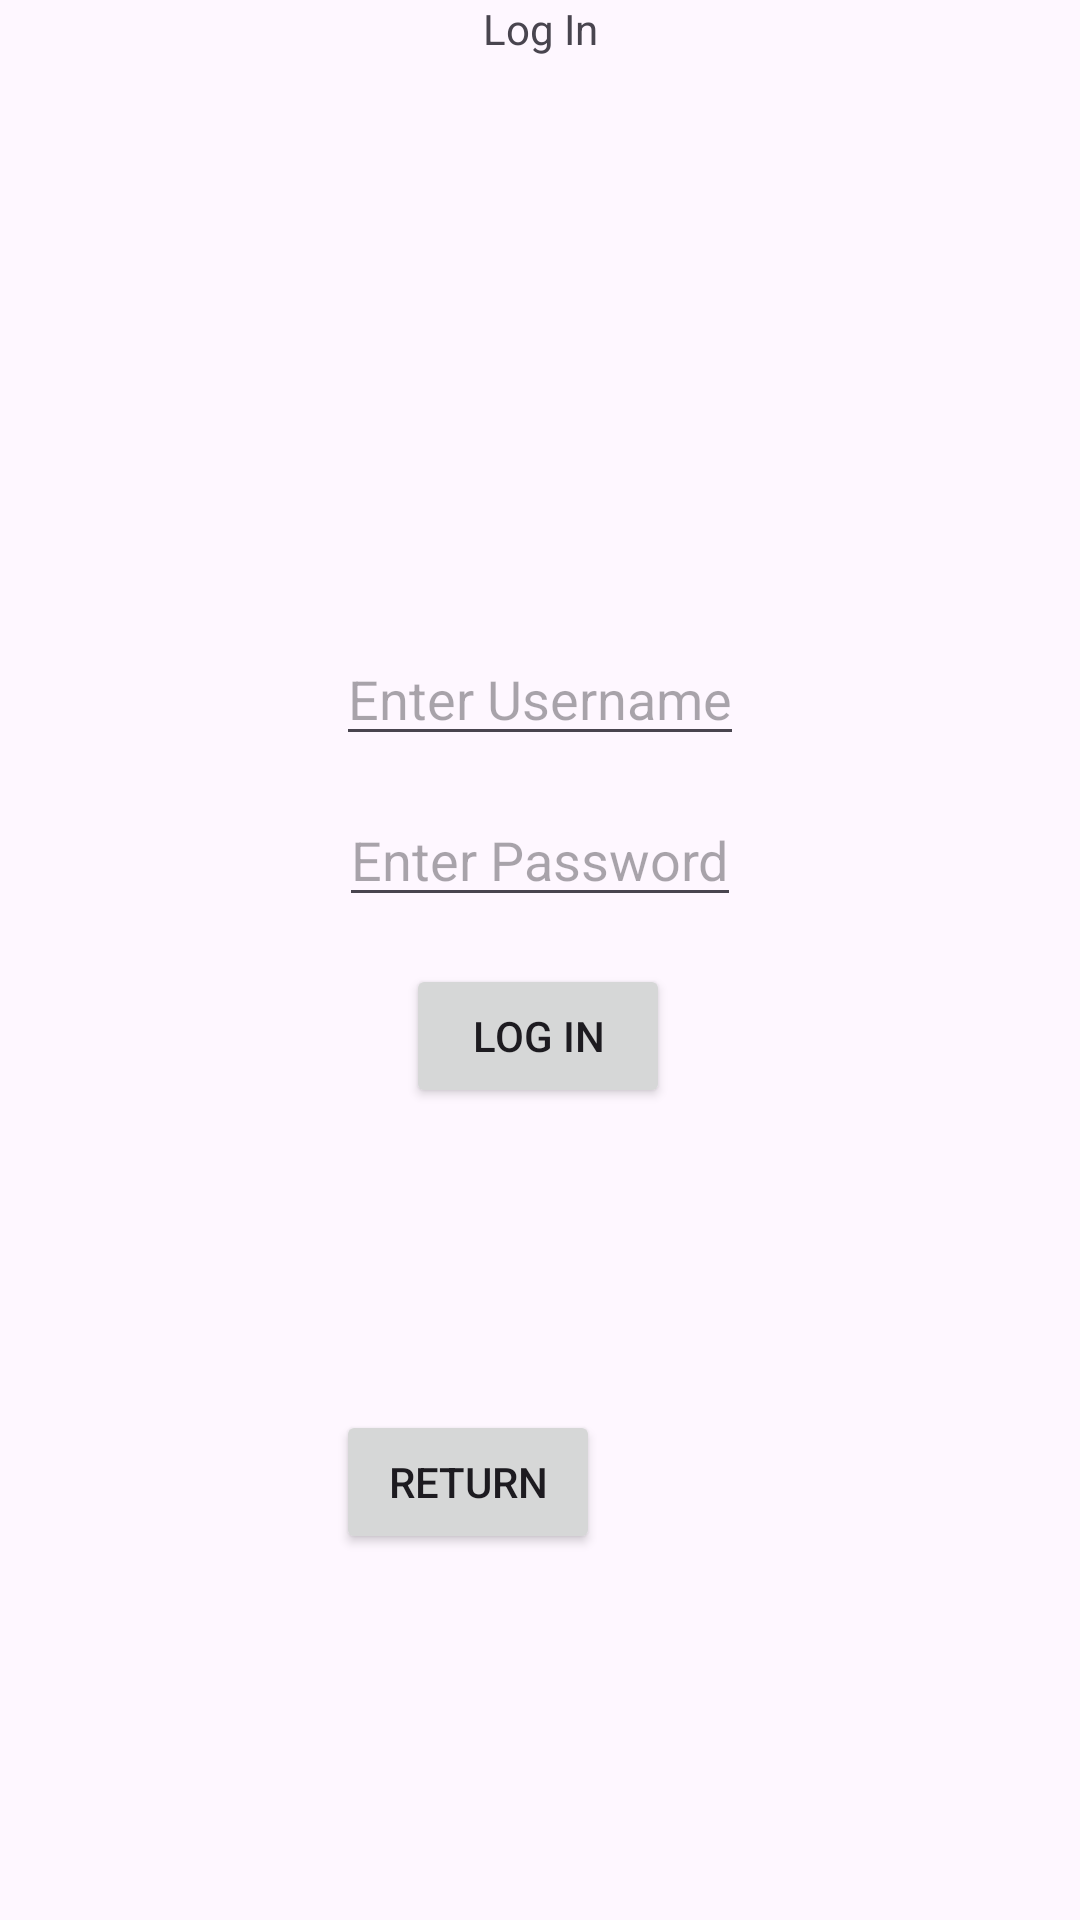

Reconstruct the res/layout file that produces this screen, plus the resources it refers to.
<!-- AndroidManifest.xml: application theme Theme.CS2340ATeam34 -->
<!-- res/layout/log_in.xml -->
<?xml version="1.0" encoding="utf-8"?>
<androidx.constraintlayout.widget.ConstraintLayout xmlns:android="http://schemas.android.com/apk/res/android"
    xmlns:app="http://schemas.android.com/apk/res-auto"
    xmlns:tools="http://schemas.android.com/tools"
    android:layout_width="match_parent"
    android:layout_height="match_parent">

    <TextView
        android:id="@+id/create_account"
        android:layout_width="wrap_content"
        android:layout_height="wrap_content"
        android:text="Log In"
        app:layout_constraintEnd_toEndOf="parent"
        app:layout_constraintHorizontal_bias="0.5"
        app:layout_constraintStart_toStartOf="parent"
        tools:ignore="MissingConstraints"
        tools:layout_editor_absoluteY="34dp" />

    <EditText
        android:id="@+id/usernameText"
        android:layout_width="wrap_content"
        android:layout_height="wrap_content"
        android:hint="Enter Username"
        app:layout_constraintBottom_toTopOf="@+id/passwordText"
        app:layout_constraintEnd_toEndOf="parent"
        app:layout_constraintHorizontal_bias="0.5"
        app:layout_constraintStart_toStartOf="parent"
        app:layout_constraintTop_toTopOf="parent"
        app:layout_constraintVertical_bias="0.944" />

    <EditText
        android:id="@+id/passwordText"
        android:layout_width="wrap_content"
        android:layout_height="wrap_content"
        android:hint="Enter Password"
        app:layout_constraintBottom_toTopOf="@+id/loginButton"
        app:layout_constraintEnd_toEndOf="parent"
        app:layout_constraintStart_toStartOf="parent"
        app:layout_constraintTop_toTopOf="parent"
        app:layout_constraintVertical_bias="0.944" />

    <Button
        android:id="@+id/loginButton"
        android:layout_width="wrap_content"
        android:layout_height="wrap_content"
        android:text="Log In"
        app:layout_constraintBottom_toBottomOf="parent"
        app:layout_constraintEnd_toEndOf="parent"
        app:layout_constraintHorizontal_bias="0.498"
        app:layout_constraintStart_toStartOf="parent"
        app:layout_constraintTop_toTopOf="parent"
        app:layout_constraintVertical_bias="0.543" />

    <TextView
        android:id="@+id/invalidCredentialsText"
        android:layout_width="wrap_content"
        android:layout_height="wrap_content"
        app:layout_constraintBottom_toBottomOf="parent"
        app:layout_constraintEnd_toEndOf="parent"
        app:layout_constraintHorizontal_bias="0.498"
        app:layout_constraintStart_toStartOf="parent"
        app:layout_constraintTop_toTopOf="parent"
        app:layout_constraintVertical_bias="0.639" />

    <Button
        android:id="@+id/go_back"
        android:layout_width="wrap_content"
        android:layout_height="wrap_content"
        android:layout_marginEnd="160dp"
        android:layout_marginBottom="122dp"
        android:text="Return"
        app:layout_constraintBottom_toBottomOf="parent"
        app:layout_constraintEnd_toEndOf="parent" />

</androidx.constraintlayout.widget.ConstraintLayout>
<!-- resources referenced by this layout -->
<resources>
  <style name="Theme.CS2340ATeam34" parent="Base.Theme.CS2340ATeam34" />
  <style name="Base.Theme.CS2340ATeam34" parent="Theme.Material3.DayNight.NoActionBar">
          
          
      </style>
</resources>
